Dataset: Classifying-PET-Bottles (GitHub, catherinedaou/Classifying-PET-Bottles). Classes: bottle 1000 ml, bottle 1500 ml, bottle 2000 ml, bottle 250 ml, bottle 330 ml, bottle 500 ml.

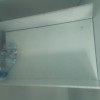
Label: bottle 500 ml

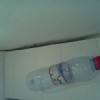
Label: bottle 500 ml

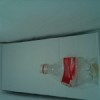
Label: bottle 330 ml

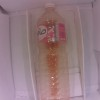
Label: bottle 1500 ml

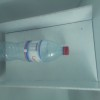
Label: bottle 1500 ml

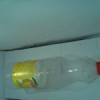
Label: bottle 1000 ml
